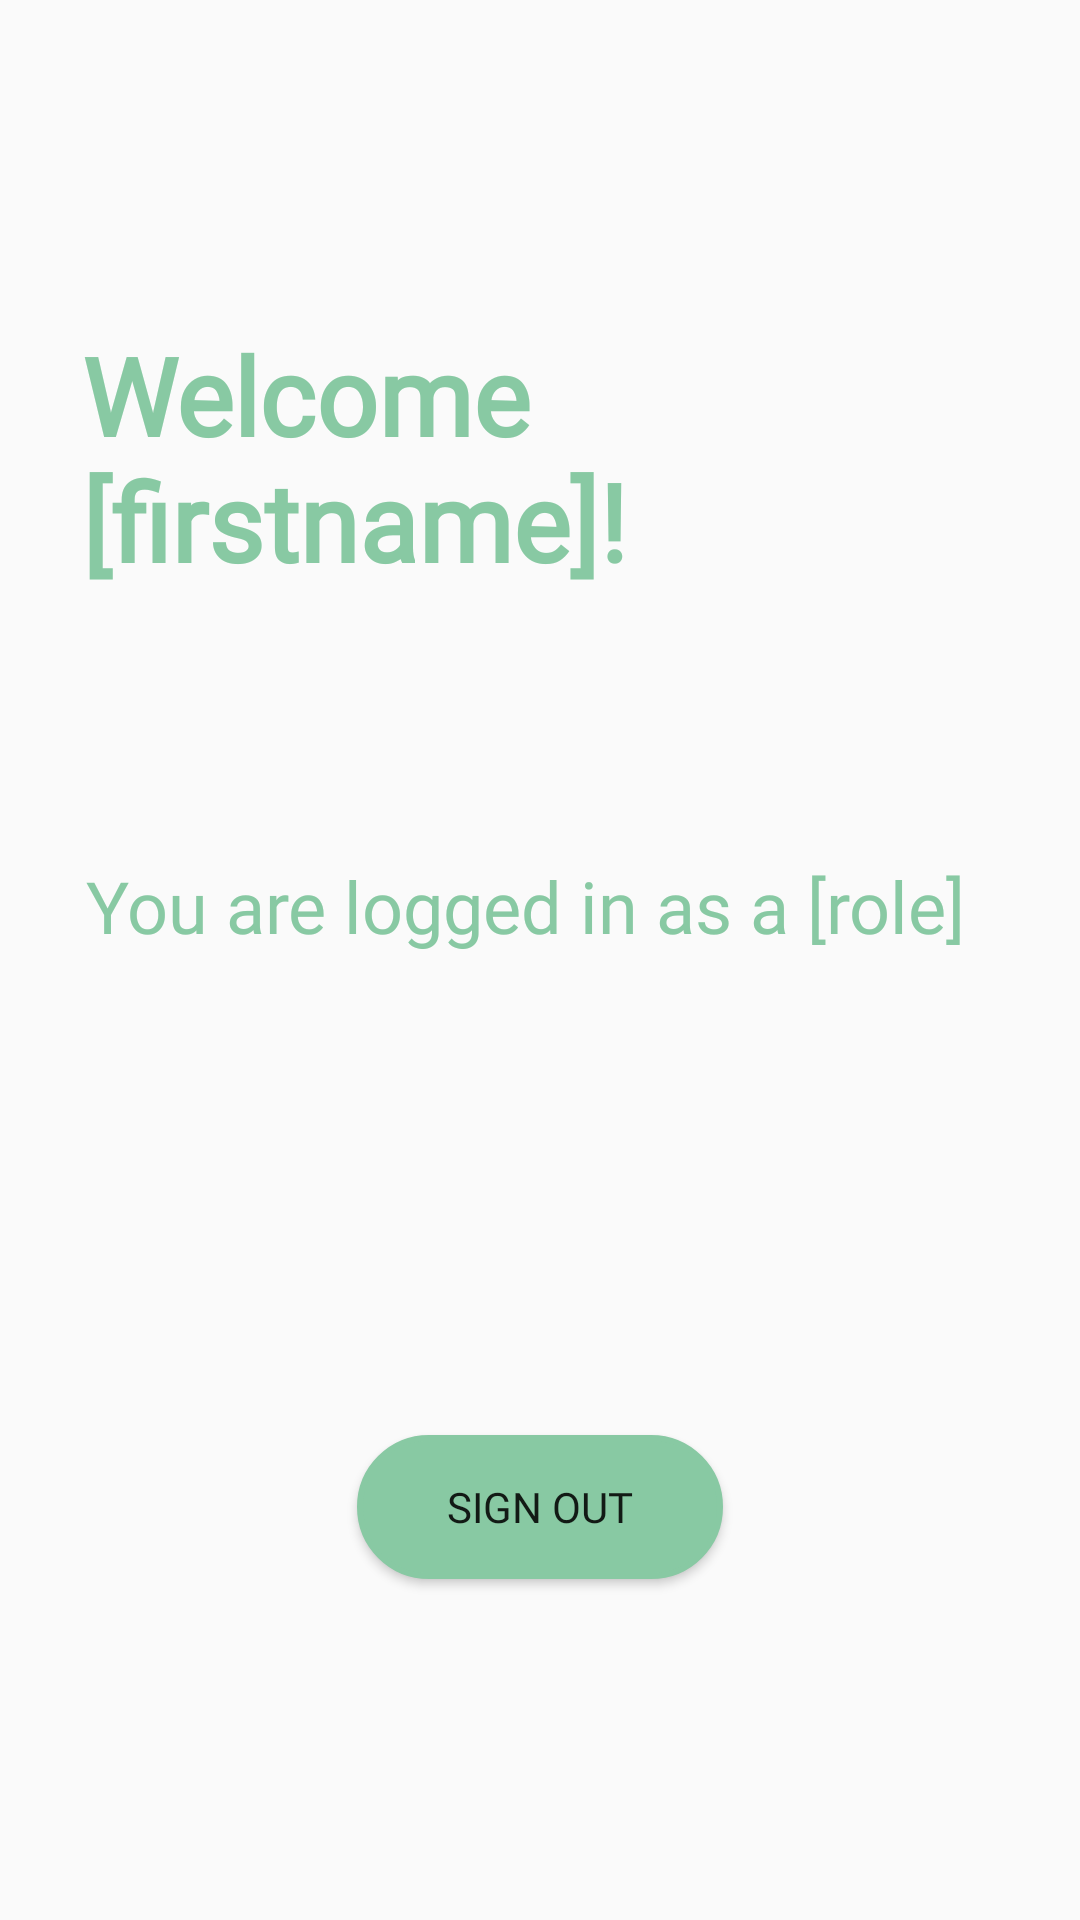

Android layout source for this screen:
<!-- AndroidManifest.xml: application theme AppTheme -->
<!-- res/layout/activity_customer.xml -->
<?xml version="1.0" encoding="utf-8"?>
<androidx.constraintlayout.widget.ConstraintLayout xmlns:android="http://schemas.android.com/apk/res/android"
    xmlns:app="http://schemas.android.com/apk/res-auto"
    xmlns:tools="http://schemas.android.com/tools"
    android:layout_width="match_parent"
    android:layout_height="match_parent"
    tools:context=".activities.customer.CustomerActivity">

    <TextView
        android:id="@+id/successful_login"
        android:layout_width="308dp"
        android:layout_height="162dp"
        android:layout_marginBottom="60dp"
        android:fontFamily="@font/assistant_bold"
        android:text="Welcome [firstname]!"
        android:textColor="@color/colorAccent"
        android:textSize="36sp"
        android:textStyle="bold"
        app:layout_constraintBottom_toBottomOf="parent"
        app:layout_constraintEnd_toEndOf="parent"
        app:layout_constraintHorizontal_bias="0.524"
        app:layout_constraintStart_toStartOf="parent"
        app:layout_constraintTop_toTopOf="parent"
        app:layout_constraintVertical_bias="0.257" />

    <TextView
        android:id="@+id/login_info"
        android:layout_width="302dp"
        android:layout_height="151dp"
        android:layout_marginBottom="28dp"
        android:fontFamily="@font/assistant_semibold"
        android:text="You are logged in as a [role]"
        android:textColor="@color/colorAccent"
        android:textSize="24sp"
        app:layout_constraintBottom_toBottomOf="parent"
        app:layout_constraintEnd_toEndOf="parent"
        app:layout_constraintHorizontal_bias="0.495"
        app:layout_constraintStart_toStartOf="parent"
        app:layout_constraintTop_toTopOf="parent"
        app:layout_constraintVertical_bias="0.62" />

    <Button
        android:id="@+id/signOut_button"
        android:layout_width="122dp"
        android:layout_height="48dp"
        android:background="@drawable/rounded_edges"
        android:backgroundTint="@color/colorAccent"
        android:fontFamily="@font/assistant_bold"
        android:onClick="signOut"
        android:text="Sign Out"
        app:layout_constraintBottom_toBottomOf="parent"
        app:layout_constraintEnd_toEndOf="parent"
        app:layout_constraintHorizontal_bias="0.5"
        app:layout_constraintStart_toStartOf="parent"
        app:layout_constraintTop_toTopOf="parent"
        app:layout_constraintVertical_bias="0.808" />

</androidx.constraintlayout.widget.ConstraintLayout>
<!-- resources referenced by this layout -->
<resources>
  <color name="colorAccent">#88C9A3</color>
  <!-- drawable rounded_edges (drawable) -->
  <?xml version="1.0" encoding="utf-8"?>
      <shape xmlns:android="http://schemas.android.com/apk/res/android">
          <corners android:radius="24dp" />
          <solid android:color="@color/transparentColor"/>
          <stroke
              android:width="2dp"
              android:color="@color/colorAccent" />
      </shape>
  <style name="AppTheme" parent="Theme.AppCompat.Light.DarkActionBar">
          
          <item name="colorPrimary">@color/colorPrimary</item>
          <item name="colorPrimaryDark">@color/colorPrimaryDark</item>
          <item name="colorAccent">@color/colorAccent</item>
          <item name="android:windowAnimationStyle">@style/AppTheme.WindowTransition</item>
      </style>
  <color name="transparentColor">#FFFFFF</color>
  <color name="colorPrimary">#FFFFFF</color>
  <color name="colorPrimaryDark">#88C9A3</color>
  <style name="AppTheme.WindowTransition">
          <item name="android:windowEnterAnimation">@android:anim/fade_in</item>
          <item name="android:windowExitAnimation">@android:anim/fade_out</item>
      </style>
</resources>
